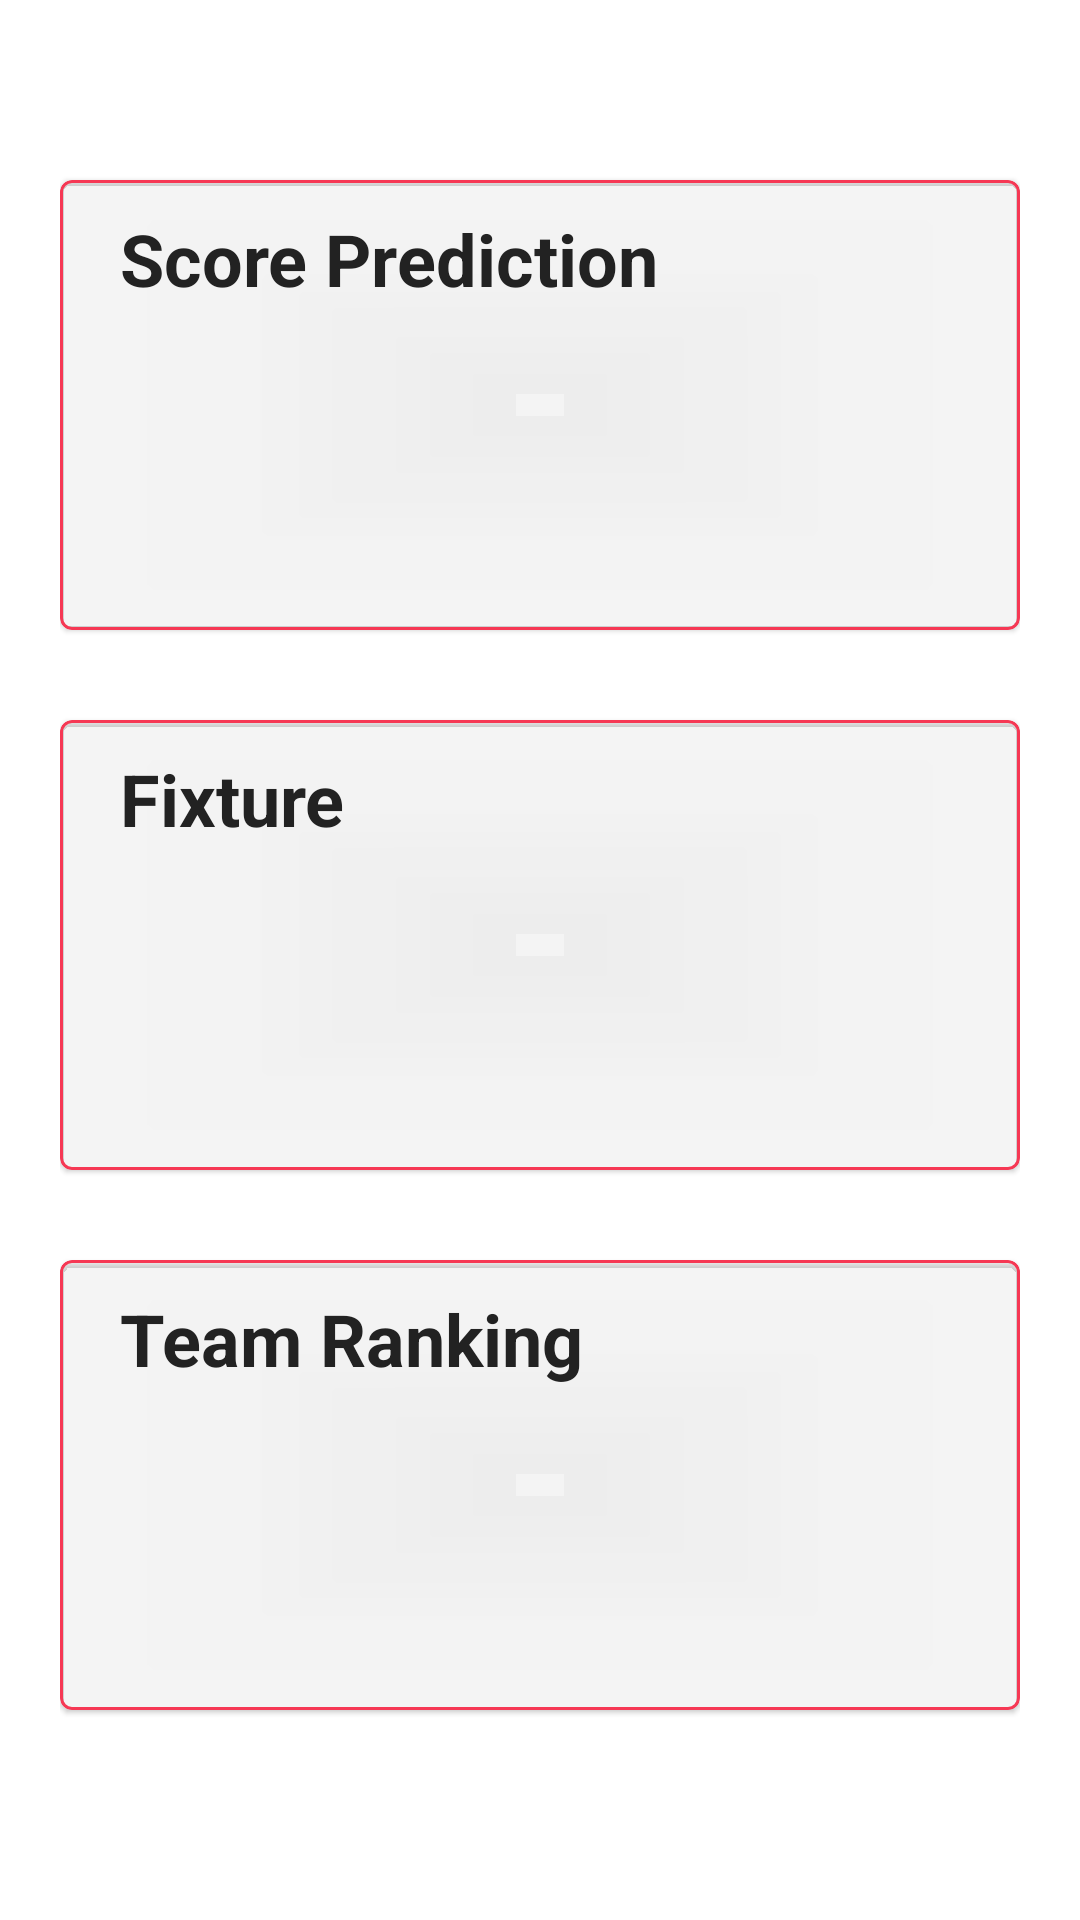

Write the Android layout XML for this screen, with the resource values it uses.
<!-- AndroidManifest.xml: application theme Theme.FanCorner -->
<!-- res/layout/fragment_home.xml -->
<?xml version="1.0" encoding="utf-8"?>
<RelativeLayout xmlns:android="http://schemas.android.com/apk/res/android"
    xmlns:tools="http://schemas.android.com/tools"
    android:layout_width="match_parent"
    android:layout_height="match_parent"
    xmlns:app="http://schemas.android.com/apk/res-auto"
    android:paddingVertical="30dp"
    android:paddingHorizontal="20dp"
    tools:context=".Fragment.Home">

    <com.google.android.material.card.MaterialCardView
        android:id="@+id/predictionCard"
        android:layout_width="match_parent"
        android:layout_height="150dp"
        android:theme="@style/Theme.MaterialComponents.Light"
        app:cardBackgroundColor="@color/colorGreyLight"
        app:strokeColor="@color/colorRed"
        app:strokeWidth="1dp"

        android:layout_marginVertical="30dp"
        app:layout_constraintTop_toTopOf="parent">

        <RelativeLayout
            android:layout_width="match_parent"
            android:layout_height="match_parent"
            android:layout_gravity="center"
            android:orientation="vertical">

            <LinearLayout
                android:layout_width="match_parent"
                android:layout_height="match_parent"
                android:layout_alignParentTop="true"
                android:layout_alignParentBottom="true"
                android:orientation="horizontal"
                android:paddingHorizontal="20dp"
                android:paddingVertical="10dp">

                <TextView
                    android:layout_width="wrap_content"
                    android:layout_height="wrap_content"
                    android:text="Score Prediction"
                    android:textColor="@color/colorBlack"
                    android:textSize="24sp"
                    android:textStyle="bold" />

                <View
                    android:layout_width="0dp"
                    android:layout_height="0dp"
                    android:layout_weight="1" />

                <ImageView
                    android:layout_width="40dp"
                    android:layout_height="40dp"
                    android:layout_gravity="center"
                    android:src="@drawable/ic_arrow_right"
                    app:tint="@color/colorBlack"
                    tools:ignore="ContentDescription" />
            </LinearLayout>

            <View style="@style/Divider" />
        </RelativeLayout>
    </com.google.android.material.card.MaterialCardView>

    <com.google.android.material.card.MaterialCardView
        android:id="@+id/fixture"
        android:layout_width="match_parent"
        android:layout_height="150dp"
        android:layout_below="@+id/predictionCard"
        android:theme="@style/Theme.MaterialComponents.Light"
        app:cardBackgroundColor="@color/colorGreyLight"
        app:strokeColor="@color/colorRed"
        app:strokeWidth="1dp"
        app:layout_constraintTop_toTopOf="parent">

        <RelativeLayout
            android:layout_width="match_parent"
            android:layout_height="match_parent"
            android:layout_gravity="center"
            android:orientation="vertical">

            <LinearLayout
                android:layout_width="match_parent"
                android:layout_height="match_parent"
                android:layout_alignParentTop="true"
                android:layout_alignParentBottom="true"
                android:orientation="horizontal"
                android:paddingHorizontal="20dp"
                android:paddingVertical="10dp">

                <TextView
                    android:layout_width="wrap_content"
                    android:layout_height="wrap_content"
                    android:text="@string/fixture"
                    android:textColor="@color/colorBlack"
                    android:textSize="24sp"
                    android:textStyle="bold" />

                <View
                    android:layout_width="0dp"
                    android:layout_height="0dp"
                    android:layout_weight="1" />

                <ImageView
                    android:layout_width="40dp"
                    android:layout_height="40dp"
                    android:layout_gravity="center"
                    android:src="@drawable/ic_arrow_right"
                    app:tint="@color/colorBlack"
                    tools:ignore="ContentDescription" />
            </LinearLayout>

            <View style="@style/Divider" />
        </RelativeLayout>
    </com.google.android.material.card.MaterialCardView>

    <com.google.android.material.card.MaterialCardView
        android:id="@+id/chatRank"
        android:layout_width="match_parent"
        android:layout_height="150dp"
        android:theme="@style/Theme.MaterialComponents.Light"
        app:cardBackgroundColor="@color/colorGreyLight"
        app:strokeColor="@color/colorRed"
        app:strokeWidth="1dp"
        android:layout_below="@+id/fixture"
        android:layout_marginVertical="30dp"
        app:layout_constraintTop_toTopOf="parent">

        <RelativeLayout
            android:layout_width="match_parent"
            android:layout_height="match_parent"
            android:layout_gravity="center"
            android:orientation="vertical">

            <LinearLayout
                android:layout_width="match_parent"
                android:layout_height="match_parent"
                android:layout_alignParentTop="true"
                android:layout_alignParentBottom="true"
                android:orientation="horizontal"
                android:paddingHorizontal="20dp"
                android:paddingVertical="10dp">

                <TextView
                    android:layout_width="wrap_content"
                    android:layout_height="wrap_content"
                    android:text="@string/team_ranking"
                    android:textColor="@color/colorBlack"
                    android:textSize="24sp"
                    android:textStyle="bold" />

                <View
                    android:layout_width="0dp"
                    android:layout_height="0dp"
                    android:layout_weight="1" />

                <ImageView
                    android:layout_width="40dp"
                    android:layout_height="40dp"
                    android:layout_gravity="center"
                    android:src="@drawable/ic_arrow_right"
                    app:tint="@color/colorBlack"
                    tools:ignore="ContentDescription" />
            </LinearLayout>

            <View style="@style/Divider" />
        </RelativeLayout>
    </com.google.android.material.card.MaterialCardView>

</RelativeLayout>
<!-- resources referenced by this layout -->
<resources>
  <color name="colorBlack">#222222</color>
  <color name="colorGreyLight">#3BCDCDCD</color>
  <color name="colorRed">#f63854</color>
  <string name="fixture">Fixture</string>
  <string name="team_ranking">Team Ranking</string>
  <style name="Divider">
          <item name="android:layout_width">match_parent</item>
          <item name="android:layout_height">1dp</item>
          <item name="android:layout_alignParentBottom">true</item>
          <item name="android:layout_marginRight">20dp</item>
          <item name="android:layout_marginLeft">20dp</item>
          <item name="android:background">?android:attr/listDivider</item>
      </style>
  <style name="Theme.FanCorner" parent="Theme.MaterialComponents.Light.NoActionBar">
          
          <item name="colorPrimary">@color/colorWhite</item>
          <item name="colorPrimaryVariant">@color/colorBlack</item>
          <item name="colorOnPrimary">@color/colorBlack</item>
          
          <item name="colorSecondary">@color/colorRed</item>
          <item name="colorSecondaryVariant">@color/colorRedDark</item>
          <item name="colorOnSecondary">@color/colorBlack</item>
          
          <item name="android:statusBarColor" tools:targetApi="l">?attr/colorPrimary</item>
          
      </style>
  <color name="colorWhite">#ffffff</color>
  <color name="colorRedDark">#ffe91e63</color>
</resources>
